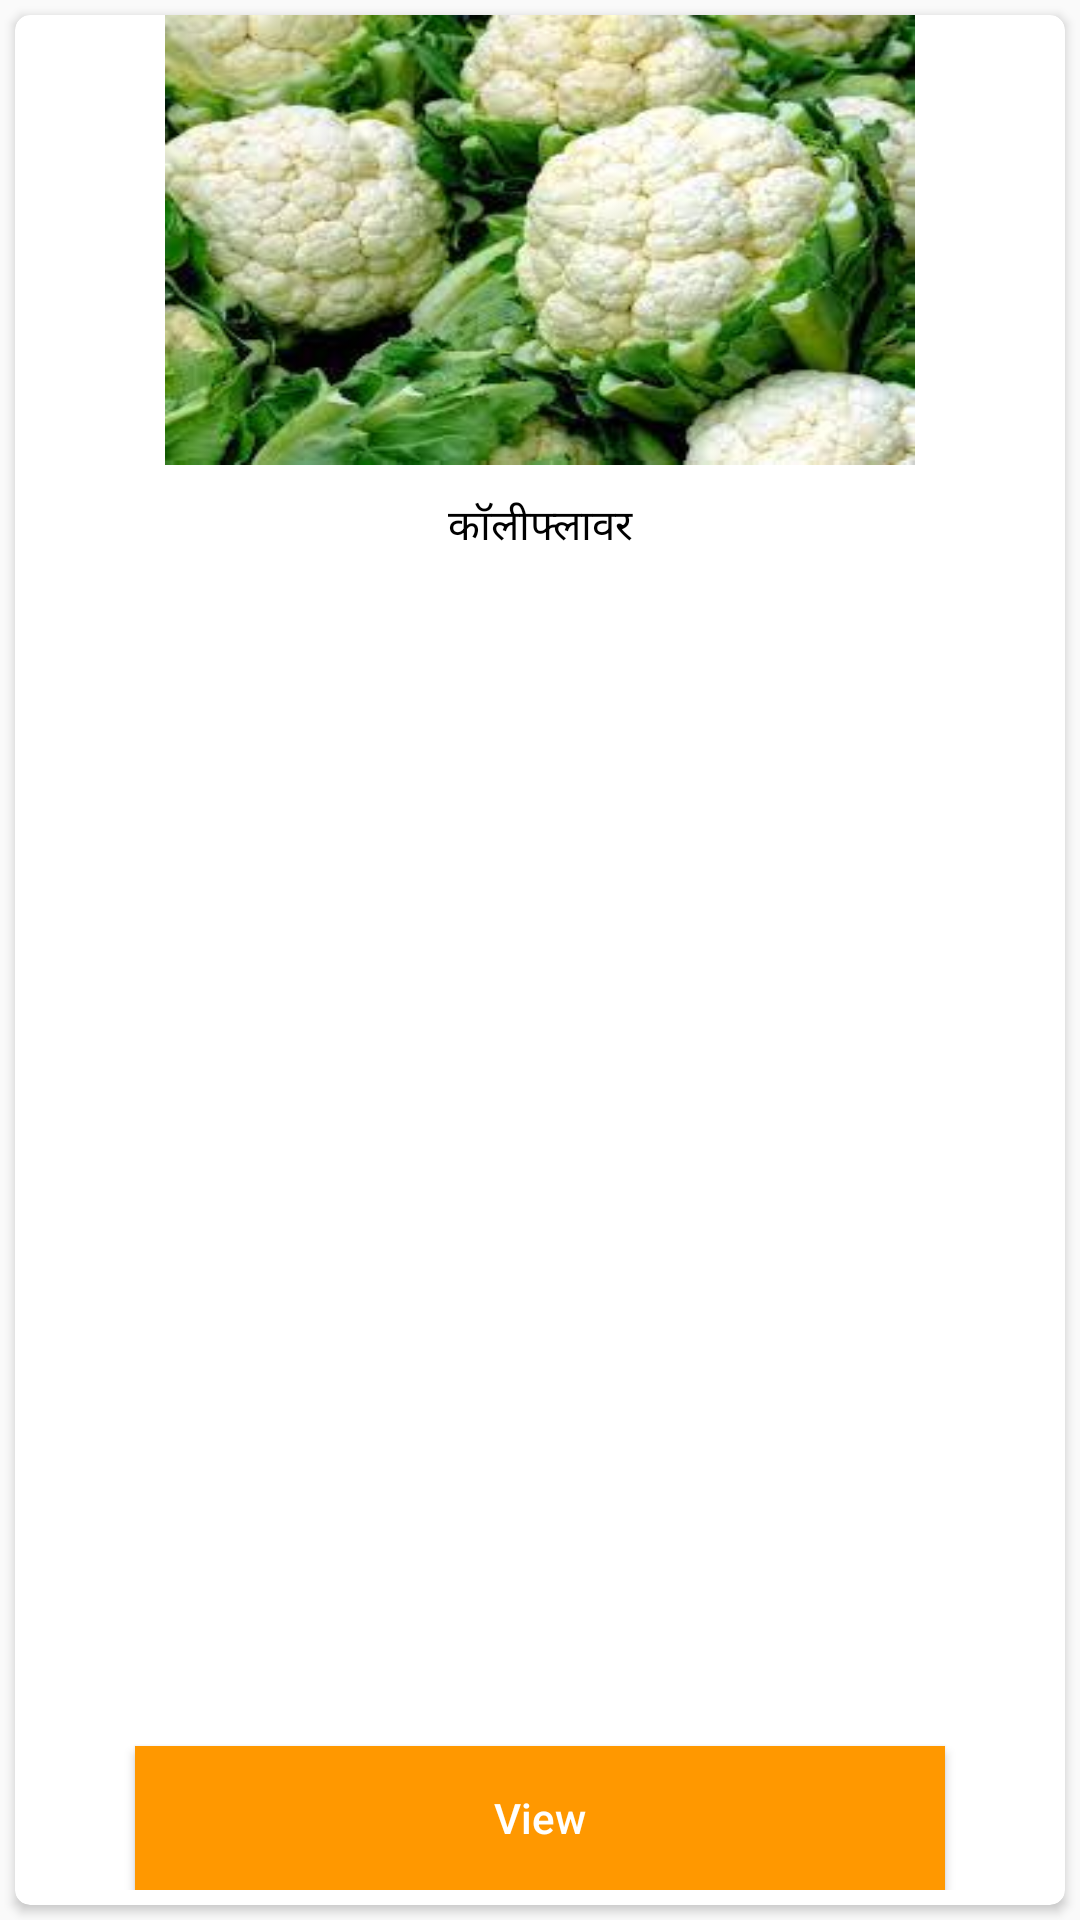

Write the Android layout XML for this screen, with the resource values it uses.
<!-- AndroidManifest.xml: application theme Theme.AgriApplication -->
<!-- res/layout/recycler_item_pikmahiti_subitem_layout.xml -->
<?xml version="1.0" encoding="utf-8"?>
<LinearLayout
    xmlns:android="http://schemas.android.com/apk/res/android"
    android:layout_width="match_parent"
    android:layout_height="330dp"
    xmlns:app="http://schemas.android.com/apk/res-auto"
    app:barrierMargin="10dp"
    android:orientation="vertical">
    <androidx.cardview.widget.CardView

        android:layout_width="match_parent"
        android:layout_height="match_parent"
        android:padding="10dp"
        app:cardCornerRadius="5dp"
        android:layout_margin="5dp">
        <LinearLayout
            android:layout_width="match_parent"
            android:layout_height="match_parent"
            android:orientation="vertical">

        <ImageView
            android:id="@+id/subitem_img"
            android:layout_width="250dp"
            android:layout_height="150dp"
            android:scaleType="fitXY"
            android:layout_gravity="center"
            android:src="@drawable/cauli"/>

        <TextView
            android:id="@+id/subitem_title"
            android:layout_width="match_parent"
            android:layout_height="wrap_content"
            android:padding="5dp"
            android:text="कॉलीफ्लावर"
            android:layout_gravity="center"
            android:layout_margin="5dp"
            android:justificationMode="inter_word"
            android:textAlignment="center"
            android:textColor="@color/black"
            android:textSize="14dp" />
            <RelativeLayout
                android:layout_width="match_parent"
                android:layout_height="wrap_content"
                android:layout_marginBottom="5dp">

            <Button
                android:id="@+id/cardview_subitem"
                android:layout_width="match_parent"
                android:layout_height="wrap_content"
                android:background="#FF9800"
                android:layout_marginLeft="40dp"
                android:layout_marginRight="40dp"
                android:layout_alignParentBottom="true"
                android:text="View"
                android:textAllCaps="false"
                android:textColor="@color/white" />

            </RelativeLayout>
        </LinearLayout>
    </androidx.cardview.widget.CardView>
</LinearLayout>
<!-- resources referenced by this layout -->
<resources>
  <color name="black">#FF000000</color>
  <color name="white">#FFFFFFFF</color>
  <!-- drawable cauli: jpg bitmap (drawable-v24, 11957 bytes) -->
  <style name="Theme.AgriApplication" parent="Theme.AppCompat.Light.NoActionBar">
          
          <item name="colorPrimary">@color/Brown</item>
          <item name="colorPrimaryVariant">@color/Brown</item>
          <item name="colorOnPrimary">@color/white</item>
          
          <item name="colorSecondary">@color/teal_200</item>
          <item name="colorSecondaryVariant">@color/teal_700</item>
          <item name="colorOnSecondary">@color/black</item>
          
          <item name="android:statusBarColor" tools:targetApi="l">?attr/colorPrimaryVariant</item>
          
      </style>
  <color name="Brown">#B10435</color>
  <color name="teal_200">#FF03DAC5</color>
  <color name="teal_700">#FF018786</color>
</resources>
